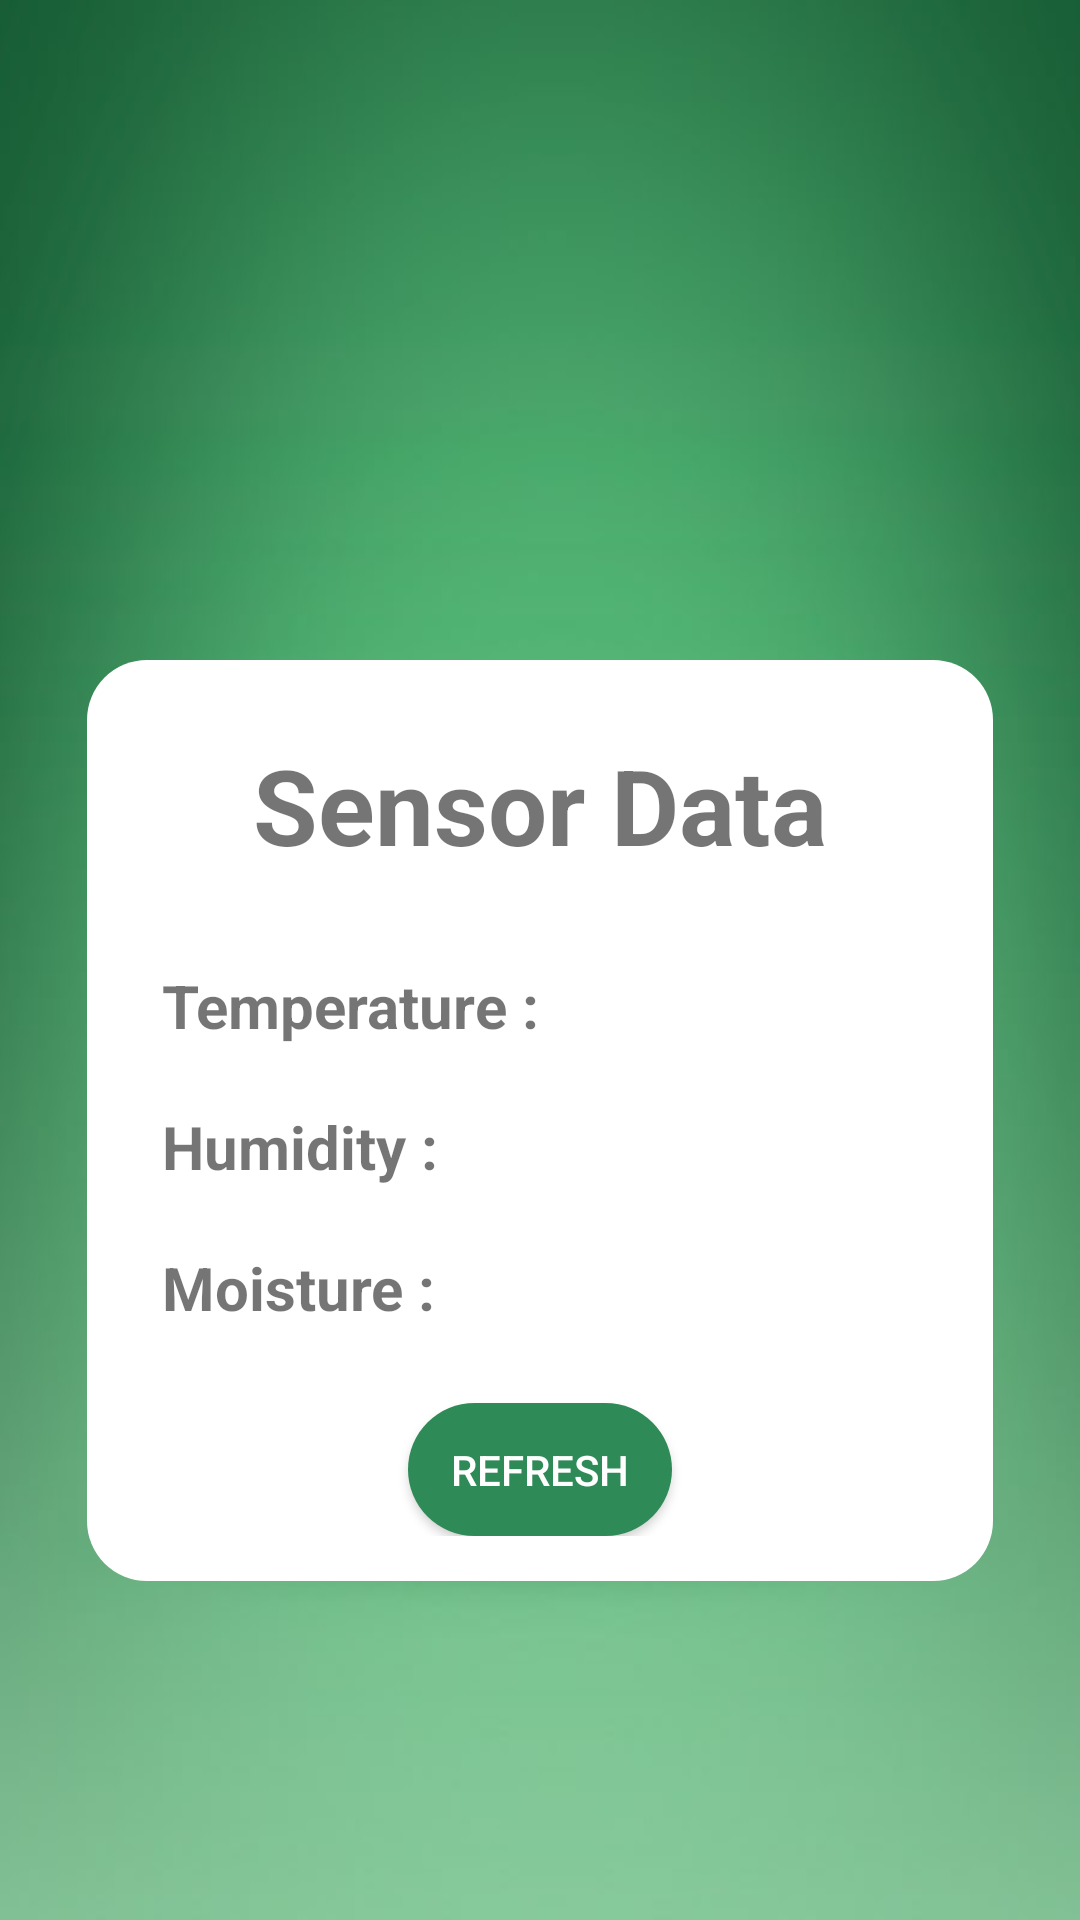

Here is an Android app screen rendered from its layout file. Give the layout XML and the strings, colors and styles it references.
<!-- AndroidManifest.xml: application theme Theme.IotApp -->
<!-- res/layout/activity_main2.xml -->
<?xml version="1.0" encoding="utf-8"?>
<LinearLayout
    xmlns:android="http://schemas.android.com/apk/res/android" android:layout_width="match_parent"
    android:layout_height="match_parent"
    android:background="@drawable/background"
    android:orientation="vertical">

    <LinearLayout
        android:layout_width="302dp"
        android:layout_height="307dp"
        android:layout_gravity="center"
        android:layout_marginTop="220dp"
        android:orientation="vertical"
        android:padding="15dp"
        android:layout_rowWeight="1"
        android:layout_columnWeight="1"
        android:background="@drawable/round"

        >

        <TextView
            android:layout_width="wrap_content"
            android:layout_height="wrap_content"
            android:layout_gravity="center"
            android:layout_margin="10dp"
            android:text="Sensor Data"
            android:textSize="35dp"
            android:textStyle="bold"
            />

        <LinearLayout
            android:layout_width="wrap_content"
            android:layout_height="wrap_content"
            android:background="@color/white"
            android:orientation="horizontal"
            android:layout_marginTop="10dp">

            <TextView
                android:layout_width="wrap_content"
                android:layout_height="wrap_content"
                android:layout_gravity="center"
                android:layout_margin="10dp"
                android:lines="1"
                android:text="Temperature :"
                android:textSize="20dp"
                android:textStyle="bold" />

            <TextView
                android:id="@+id/temp"
                android:layout_width="wrap_content"
                android:layout_height="wrap_content"
                android:layout_marginLeft="44dp"
                android:lines="1"
                android:textSize="20dp"
                android:textStyle="bold"
                android:layout_marginTop="10dp"
                />
        </LinearLayout>

        <LinearLayout
            android:layout_width="wrap_content"
            android:layout_height="wrap_content"
            android:background="@color/white"
            android:orientation="horizontal">

            <TextView
                android:layout_width="wrap_content"
                android:layout_height="wrap_content"
                android:layout_gravity="center"
                android:layout_margin="10dp"
                android:lines="1"
                android:text="Humidity :"
                android:textSize="20dp"
                android:textStyle="bold" />

            <TextView
                android:id="@+id/humi"
                android:layout_width="wrap_content"
                android:layout_height="wrap_content"
                android:lines="1"
                android:textSize="20dp"
                android:textStyle="bold"
                android:layout_marginLeft="80dp"
                android:layout_marginTop="10dp"/>

        </LinearLayout>

        <LinearLayout
            android:layout_width="wrap_content"
            android:layout_height="wrap_content"
            android:background="@color/white"
            android:orientation="horizontal">

            <TextView
                android:layout_width="wrap_content"
                android:layout_height="wrap_content"
                android:layout_gravity="center"
                android:layout_margin="10dp"
                android:lines="1"
                android:text="Moisture :"
                android:textSize="20dp"
                android:textStyle="bold" />

            <TextView
                android:id="@+id/moi"
                android:layout_width="wrap_content"
                android:layout_height="wrap_content"
                android:lines="1"
                android:textSize="20dp"
                android:textStyle="bold"
                android:layout_marginLeft="80dp"
                android:layout_marginTop="10dp"/>

        </LinearLayout>

        <Button
            android:id="@+id/refresh"
            android:layout_width="wrap_content"
            android:layout_height="wrap_content"
            android:layout_gravity="center"
            android:text="Refresh"
            android:textColor="@color/white"
            android:background="@drawable/rounded"
            android:layout_marginTop="15dp"
            />

    </LinearLayout>

</LinearLayout>
<!-- resources referenced by this layout -->
<resources>
  <!-- drawable background: png bitmap (drawable, 68341 bytes) -->
  <!-- drawable round (drawable-v24) -->
  <?xml version="1.0" encoding="utf-8"?>
  <shape xmlns:android="http://schemas.android.com/apk/res/android">
  
      <solid android:color="@color/white"/>
  
      <corners
          android:topRightRadius="20dp"
          android:topLeftRadius="20dp"
          android:bottomRightRadius="20dp"
          android:bottomLeftRadius="20dp"
          />
  
  </shape>
  <!-- drawable rounded (drawable) -->
  <?xml version="1.0" encoding="utf-8"?>
  <shape xmlns:android="http://schemas.android.com/apk/res/android">
  
      <solid android:color="#2E8B57"/>
      <corners android:radius="50dp"/>
  
  
  </shape>
  <style name="Theme.IotApp" parent="Theme.MaterialComponents.DayNight.DarkActionBar">sa
          
          <item name="colorPrimary">#2E8B57</item>
          <item name="colorPrimaryVariant">@color/purple_700</item>
          <item name="colorOnPrimary">@color/white</item>
          
          <item name="colorSecondary">#2E8B57</item>
          <item name="colorSecondaryVariant">@color/teal_700</item>
          <item name="colorOnSecondary">@color/black</item>
          
          <item name="android:statusBarColor" tools:targetApi="l">#fff</item>
          
      </style>
  <!-- not gathered from this repository: default colours our renderer supplied (Android Studio template values) -->
  <color name="purple_700">#FF3700B3</color>
  <color name="teal_700">#FF018786</color>
  <color name="black">#FF000000</color>
  <color name="white">#FFFFFFFF</color>
</resources>
